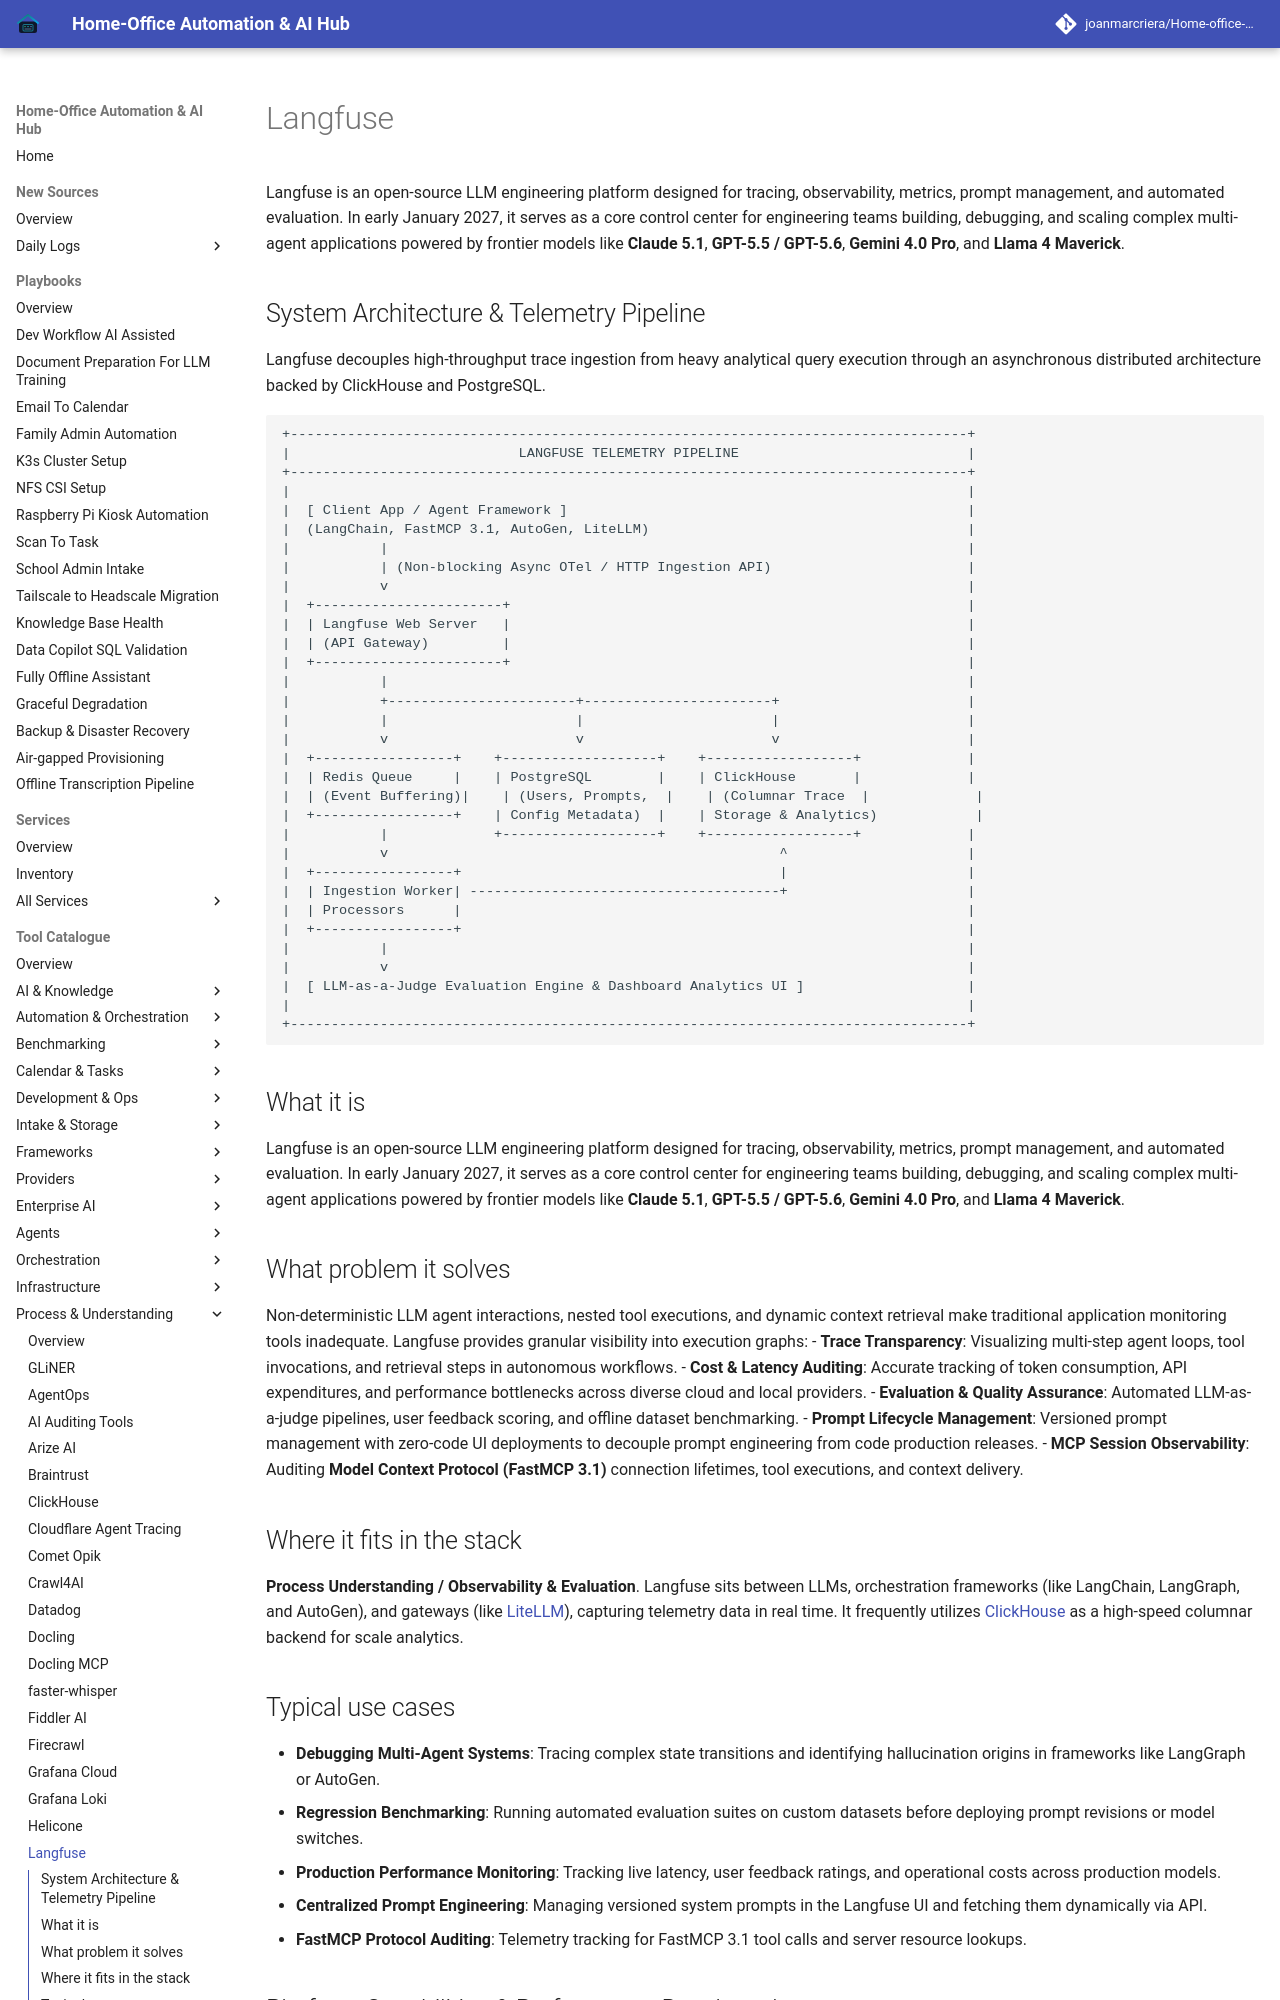

repository: joanmarcriera/Home-office-automations · page: tools/process_understanding/langfuse/index.html · generator: mkdocs

# Langfuse

Langfuse is an open-source LLM engineering platform designed for tracing, observability, metrics, prompt management, and automated evaluation. In early January 2027, it serves as a core control center for engineering teams building, debugging, and scaling complex multi-agent applications powered by frontier models like **Claude 5.1**, **GPT-5.5 / GPT-5.6**, **Gemini 4.0 Pro**, and **Llama 4 Maverick**.

## System Architecture & Telemetry Pipeline

Langfuse decouples high-throughput trace ingestion from heavy analytical query execution through an asynchronous distributed architecture backed by ClickHouse and PostgreSQL.

```
+-----------------------------------------------------------------------------------+
|                            LANGFUSE TELEMETRY PIPELINE                            |
+-----------------------------------------------------------------------------------+
|                                                                                   |
|  [ Client App / Agent Framework ]                                                 |
|  (LangChain, FastMCP 3.1, AutoGen, LiteLLM)                                       |
|           |                                                                       |
|           | (Non-blocking Async OTel / HTTP Ingestion API)                        |
|           v                                                                       |
|  +-----------------------+                                                        |
|  | Langfuse Web Server   |                                                        |
|  | (API Gateway)         |                                                        |
|  +-----------------------+                                                        |
|           |                                                                       |
|           +-----------------------+-----------------------+                       |
|           |                       |                       |                       |
|           v                       v                       v                       |
|  +-----------------+    +-------------------+    +------------------+             |
|  | Redis Queue     |    | PostgreSQL        |    | ClickHouse       |             |
|  | (Event Buffering)|    | (Users, Prompts,  |    | (Columnar Trace  |             |
|  +-----------------+    | Config Metadata)  |    | Storage & Analytics)            |
|           |             +-------------------+    +------------------+             |
|           v                                                ^                      |
|  +-----------------+                                       |                      |
|  | Ingestion Worker| --------------------------------------+                      |
|  | Processors      |                                                              |
|  +-----------------+                                                              |
|           |                                                                       |
|           v                                                                       |
|  [ LLM-as-a-Judge Evaluation Engine & Dashboard Analytics UI ]                    |
|                                                                                   |
+-----------------------------------------------------------------------------------+
```
